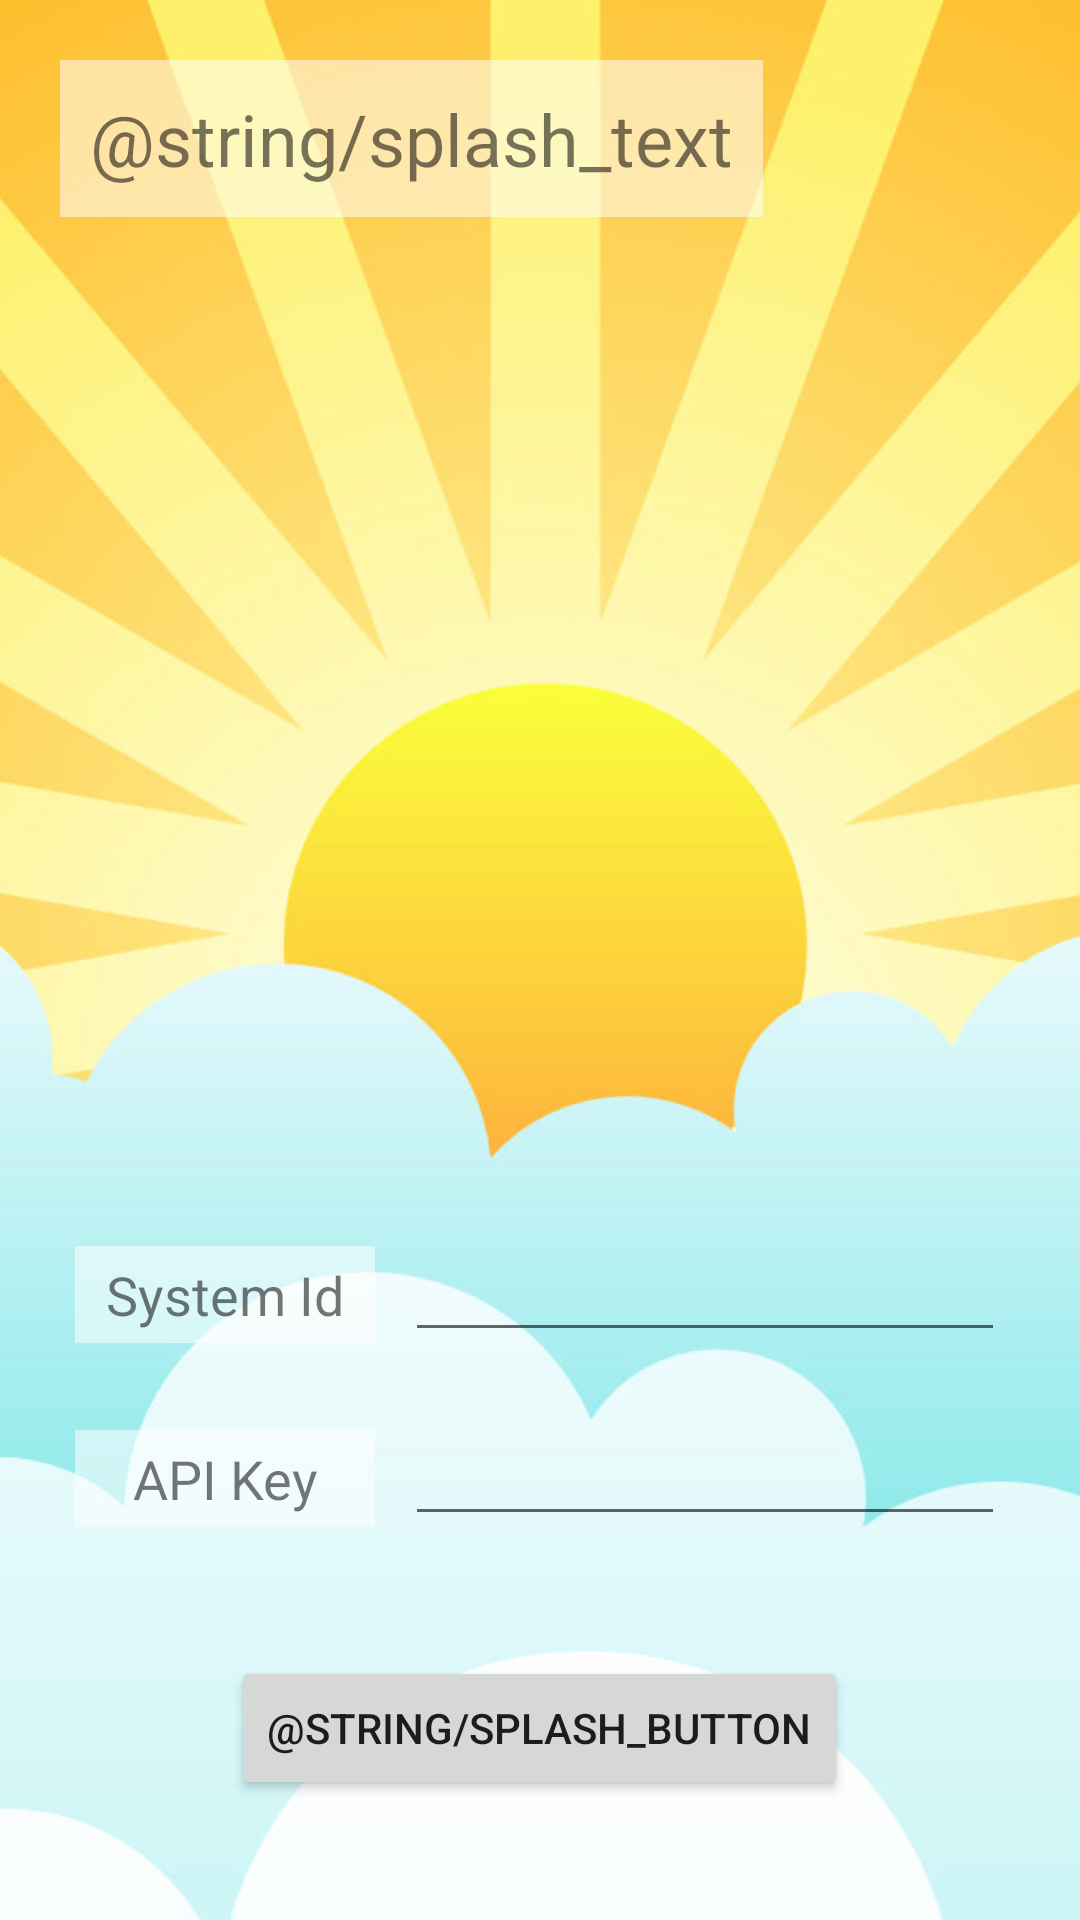

Android layout source for this screen:
<!-- AndroidManifest.xml: application theme Theme.AppCompat.Light.NoActionBar -->
<!-- res/layout/activity_splash.xml -->
<FrameLayout xmlns:android="http://schemas.android.com/apk/res/android"
    android:layout_width="match_parent"
    android:layout_height="match_parent"
    android:orientation="vertical">

    <ImageView
        android:layout_width="match_parent"
        android:layout_height="match_parent"
        android:src="@drawable/bg_sun"
        android:scaleType = "centerCrop"
        android:alpha="0.9"/>

    <LinearLayout
        android:layout_width="match_parent"
        android:layout_height="match_parent"
        android:orientation="vertical">

        <TextView
            android:id="@+id/text"
            android:layout_width="wrap_content"
            android:layout_height="wrap_content"
            android:layout_margin="20dp"
            android:padding="10dp"
            android:background="#8fff"
            android:textSize="24sp"
            android:textAlignment="center"
            android:text="@string/splash_text"/>

        <LinearLayout
            android:layout_width="wrap_content"
            android:layout_height="0dp"
            android:layout_weight="1"/>

        <LinearLayout
            android:layout_width="match_parent"
            android:layout_height="wrap_content"
            android:layout_marginTop="30dp"
            android:orientation="horizontal">

            <LinearLayout
                android:layout_width="0dp"
                android:layout_height="wrap_content"
                android:layout_weight="1"/>

            <TextView
                android:layout_width="100dp"
                android:layout_height="wrap_content"
                android:layout_marginEnd="10dp"
                android:background="#8fff"
                android:padding="4dp"
                android:textSize="18sp"
                android:textAlignment="center"
                android:text="@string/preferences_title_pvoutput_system_id"/>

            <EditText
                android:id="@+id/system_id"
                android:layout_width="200dp"
                android:layout_height="wrap_content"
                android:inputType="number" />

            <LinearLayout
                android:layout_width="0dp"
                android:layout_height="wrap_content"
                android:layout_weight="1"/>

        </LinearLayout>

        <LinearLayout
            android:layout_width="match_parent"
            android:layout_height="wrap_content"
            android:layout_marginTop="20dp"
            android:orientation="horizontal">

            <LinearLayout
                android:layout_width="0dp"
                android:layout_height="wrap_content"
                android:layout_weight="1"/>

            <TextView
                android:layout_width="100dp"
                android:layout_height="wrap_content"
                android:layout_marginEnd="10dp"
                android:padding="4dp"
                android:background="#8fff"
                android:textSize="18sp"
                android:textAlignment="center"
                android:text="@string/preferences_title_pvoutput_api_key" />

            <EditText
                android:id="@+id/api_key"
                android:layout_width="200dp"
                android:layout_height="wrap_content"
                android:inputType="text" />

            <LinearLayout
                android:layout_width="0dp"
                android:layout_height="wrap_content"
                android:layout_weight="1"/>

        </LinearLayout>

        <LinearLayout
            android:layout_width="match_parent"
            android:layout_height="wrap_content"
            android:orientation="horizontal">

            <LinearLayout
                android:layout_width="0dp"
                android:layout_height="wrap_content"
                android:layout_weight="1"/>

            <Button
                android:id="@+id/continue_button"
                android:layout_width="wrap_content"
                android:layout_height="wrap_content"
                android:layout_marginTop="40dp"
                android:layout_marginBottom="40dp"
                android:text="@string/splash_button" />

            <LinearLayout
                android:layout_width="0dp"
                android:layout_height="wrap_content"
                android:layout_weight="1"/>

        </LinearLayout>

    </LinearLayout>

</FrameLayout>
<!-- resources referenced by this layout -->
<resources>
  <!-- drawable bg_sun: png bitmap (drawable-xxxhdpi, 297901 bytes) -->
  <string name="preferences_title_pvoutput_api_key">API Key</string>
  <string name="preferences_title_pvoutput_system_id">System Id</string>
</resources>
